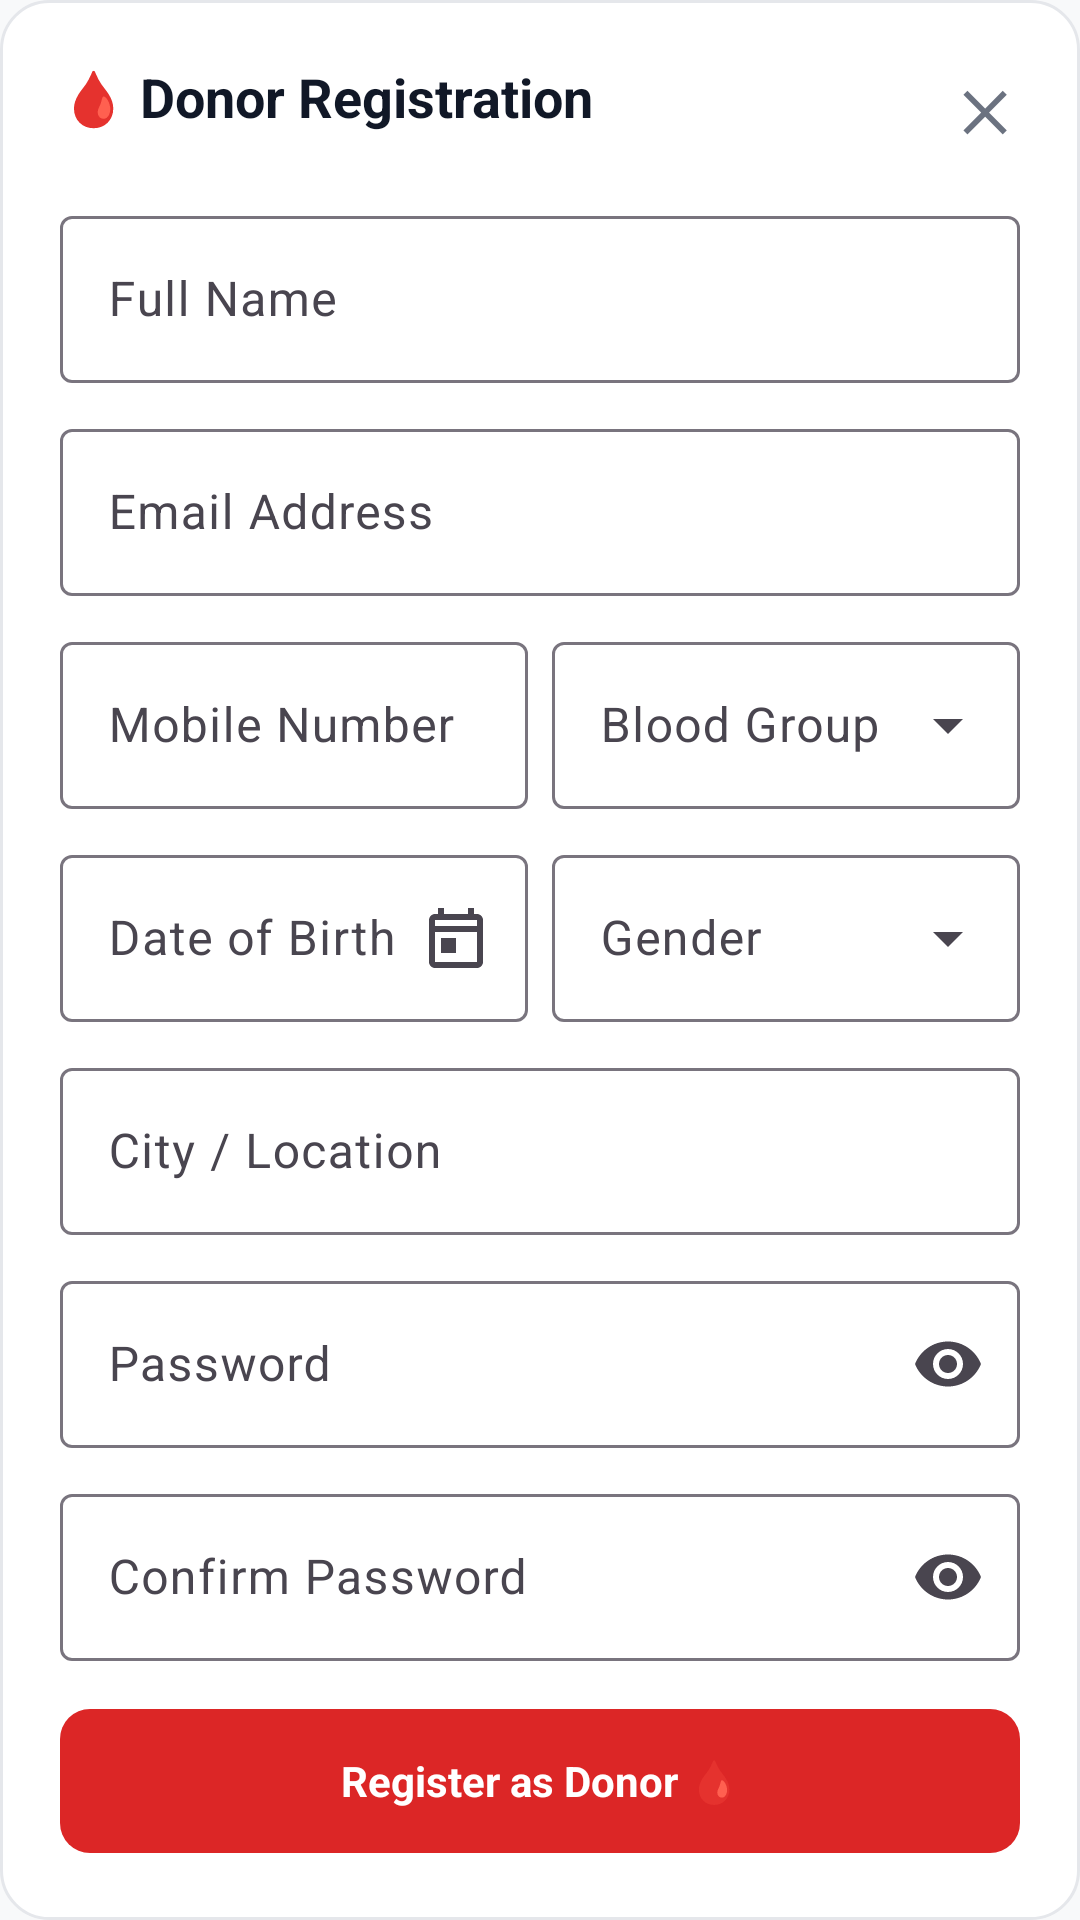

Write the Android layout XML for this screen, with the resource values it uses.
<!-- AndroidManifest.xml: application theme Theme.Blood_Bank -->
<!-- res/layout/dialog_register_donor.xml -->
<?xml version="1.0" encoding="utf-8"?>
<ScrollView xmlns:android="http://schemas.android.com/apk/res/android"
    xmlns:app="http://schemas.android.com/apk/res-auto"
    android:layout_width="match_parent"
    android:layout_height="wrap_content"
    android:background="@drawable/bg_card_premium">

    <LinearLayout
        android:layout_width="match_parent"
        android:layout_height="wrap_content"
        android:orientation="vertical"
        android:padding="20dp">

        <RelativeLayout
            android:layout_width="match_parent"
            android:layout_height="wrap_content">

            <TextView
                android:layout_width="wrap_content"
                android:layout_height="wrap_content"
                android:text="🩸 Donor Registration"
                android:textColor="@color/text_primary"
                android:textSize="18sp"
                android:textStyle="bold" />

            <TextView
                android:id="@+id/btn_close_reg_donor"
                android:layout_width="wrap_content"
                android:layout_height="wrap_content"
                android:layout_alignParentEnd="true"
                android:padding="4dp"
                android:text="✕"
                android:textColor="@color/text_secondary"
                android:textSize="18sp"
                android:textStyle="bold" />
        </RelativeLayout>

        <com.google.android.material.textfield.TextInputLayout
            style="@style/Widget.Material3.TextInputLayout.OutlinedBox"
            android:layout_width="match_parent"
            android:layout_height="wrap_content"
            android:layout_marginTop="14dp"
            android:hint="Full Name">

            <com.google.android.material.textfield.TextInputEditText
                android:id="@+id/reg_donor_name"
                android:layout_width="match_parent"
                android:layout_height="wrap_content" />
        </com.google.android.material.textfield.TextInputLayout>

        <com.google.android.material.textfield.TextInputLayout
            style="@style/Widget.Material3.TextInputLayout.OutlinedBox"
            android:layout_width="match_parent"
            android:layout_height="wrap_content"
            android:layout_marginTop="10dp"
            android:hint="Email Address">

            <com.google.android.material.textfield.TextInputEditText
                android:id="@+id/reg_donor_email"
                android:layout_width="match_parent"
                android:layout_height="wrap_content"
                android:inputType="textEmailAddress" />
        </com.google.android.material.textfield.TextInputLayout>

        <LinearLayout
            android:layout_width="match_parent"
            android:layout_height="wrap_content"
            android:layout_marginTop="10dp"
            android:orientation="horizontal">

            <com.google.android.material.textfield.TextInputLayout
                style="@style/Widget.Material3.TextInputLayout.OutlinedBox"
                android:layout_width="0dp"
                android:layout_height="wrap_content"
                android:layout_marginEnd="4dp"
                android:layout_weight="1"
                android:hint="Mobile Number">

                <com.google.android.material.textfield.TextInputEditText
                    android:id="@+id/reg_donor_mobile"
                    android:layout_width="match_parent"
                    android:layout_height="wrap_content"
                    android:inputType="phone" />
            </com.google.android.material.textfield.TextInputLayout>

            <com.google.android.material.textfield.TextInputLayout
                style="@style/Widget.Material3.TextInputLayout.OutlinedBox.ExposedDropdownMenu"
                android:layout_width="0dp"
                android:layout_height="wrap_content"
                android:layout_marginStart="4dp"
                android:layout_weight="1"
                android:hint="Blood Group">

                <com.google.android.material.textfield.MaterialAutoCompleteTextView
                    android:id="@+id/reg_donor_group"
                    android:layout_width="match_parent"
                    android:layout_height="wrap_content"
                    android:clickable="true"
                    android:focusable="false"
                    android:inputType="none" />
            </com.google.android.material.textfield.TextInputLayout>
        </LinearLayout>

        <LinearLayout
            android:layout_width="match_parent"
            android:layout_height="wrap_content"
            android:layout_marginTop="10dp"
            android:orientation="horizontal">

            <com.google.android.material.textfield.TextInputLayout
                style="@style/Widget.Material3.TextInputLayout.OutlinedBox"
                android:layout_width="0dp"
                android:layout_height="wrap_content"
                android:layout_marginEnd="4dp"
                android:layout_weight="1"
                android:hint="Date of Birth"
                app:endIconDrawable="@drawable/ic_calendar"
                app:endIconMode="custom">

                <com.google.android.material.textfield.TextInputEditText
                    android:id="@+id/reg_donor_dob"
                    android:layout_width="match_parent"
                    android:layout_height="wrap_content"
                    android:clickable="true"
                    android:focusable="false"
                    android:inputType="none" />
            </com.google.android.material.textfield.TextInputLayout>

            <com.google.android.material.textfield.TextInputLayout
                style="@style/Widget.Material3.TextInputLayout.OutlinedBox.ExposedDropdownMenu"
                android:layout_width="0dp"
                android:layout_height="wrap_content"
                android:layout_marginStart="4dp"
                android:layout_weight="1"
                android:hint="Gender">

                <com.google.android.material.textfield.MaterialAutoCompleteTextView
                    android:id="@+id/reg_donor_gender"
                    android:layout_width="match_parent"
                    android:layout_height="wrap_content"
                    android:clickable="true"
                    android:focusable="false"
                    android:inputType="none" />
            </com.google.android.material.textfield.TextInputLayout>
        </LinearLayout>

        <com.google.android.material.textfield.TextInputLayout
            style="@style/Widget.Material3.TextInputLayout.OutlinedBox"
            android:layout_width="match_parent"
            android:layout_height="wrap_content"
            android:layout_marginTop="10dp"
            android:hint="City / Location">

            <com.google.android.material.textfield.TextInputEditText
                android:id="@+id/reg_donor_city"
                android:layout_width="match_parent"
                android:layout_height="wrap_content" />
        </com.google.android.material.textfield.TextInputLayout>

        <com.google.android.material.textfield.TextInputLayout
            style="@style/Widget.Material3.TextInputLayout.OutlinedBox"
            android:layout_width="match_parent"
            android:layout_height="wrap_content"
            android:layout_marginTop="10dp"
            android:hint="Password"
            app:endIconMode="password_toggle">

            <com.google.android.material.textfield.TextInputEditText
                android:id="@+id/reg_donor_password"
                android:layout_width="match_parent"
                android:layout_height="wrap_content"
                android:inputType="textPassword" />
        </com.google.android.material.textfield.TextInputLayout>

        <com.google.android.material.textfield.TextInputLayout
            style="@style/Widget.Material3.TextInputLayout.OutlinedBox"
            android:layout_width="match_parent"
            android:layout_height="wrap_content"
            android:layout_marginTop="10dp"
            android:hint="Confirm Password"
            app:endIconMode="password_toggle">

            <com.google.android.material.textfield.TextInputEditText
                android:id="@+id/reg_donor_confirm_password"
                android:layout_width="match_parent"
                android:layout_height="wrap_content"
                android:inputType="textPassword" />
        </com.google.android.material.textfield.TextInputLayout>

        <TextView
            android:id="@+id/reg_donor_error_text"
            android:layout_width="match_parent"
            android:layout_height="wrap_content"
            android:layout_marginTop="10dp"
            android:background="@drawable/bg_card_emergency"
            android:padding="10dp"
            android:textColor="@color/status_critical_text"
            android:textSize="12sp"
            android:visibility="gone" />

        <TextView
            android:id="@+id/btn_submit_reg_donor"
            android:layout_width="match_parent"
            android:layout_height="48dp"
            android:layout_marginTop="16dp"
            android:background="@drawable/bg_button_primary"
            android:gravity="center"
            android:text="Register as Donor 🩸"
            android:textColor="@color/white"
            android:textSize="14sp"
            android:textStyle="bold" />
    </LinearLayout>
</ScrollView>
<!-- resources referenced by this layout -->
<resources>
  <color name="status_critical_text">#991B1B</color>
  <color name="text_primary">#111827</color>
  <color name="text_secondary">#6B7280</color>
  <color name="white">#FFFFFF</color>
  <!-- drawable bg_button_primary (drawable) -->
  <?xml version="1.0" encoding="utf-8"?>
  <shape xmlns:android="http://schemas.android.com/apk/res/android"
      android:shape="rectangle">
      <solid android:color="@color/primary" />
      <corners android:radius="@dimen/button_radius" />
  </shape>
  <!-- drawable bg_card_emergency (drawable) -->
  <?xml version="1.0" encoding="utf-8"?>
  <shape xmlns:android="http://schemas.android.com/apk/res/android"
      android:shape="rectangle">
      <solid android:color="@color/status_critical_bg" />
      <corners android:radius="16dp" />
      <stroke
          android:width="1.5dp"
          android:color="#E11D48" />
  </shape>
  <!-- drawable bg_card_premium (drawable) -->
  <?xml version="1.0" encoding="utf-8"?>
  <shape xmlns:android="http://schemas.android.com/apk/res/android"
      android:shape="rectangle">
      <solid android:color="@color/surface" />
      <corners android:radius="16dp" />
      <stroke
          android:width="1dp"
          android:color="@color/surface_border" />
  </shape>
  <!-- drawable ic_calendar (drawable) -->
  <vector xmlns:android="http://schemas.android.com/apk/res/android"
      android:width="24dp"
      android:height="24dp"
      android:viewportWidth="24"
      android:viewportHeight="24">
      <path
          android:fillColor="#FF000000"
          android:pathData="M19,4h-1V2h-2v2H8V2H6v2H5C3.89,4 3.01,4.9 3.01,6L3,20c0,1.1 0.89,2 2,2h14c1.1,0 2,-0.9 2,-2V6c0,-1.1 -0.9,-2 -2,-2zM19,20H5V10h14v10zM19,8H5V6h14v2zM7,12h5v5H7z"/>
  </vector>
  <style name="Theme.Blood_Bank" parent="Base.Theme.Blood_Bank" />
  <color name="primary">#DC2626</color>
  <dimen name="button_radius">10dp</dimen>
  <color name="status_critical_bg">#FEE2E2</color>
  <color name="surface">#FFFFFF</color>
  <color name="surface_border">#E5E7EB</color>
  <style name="Base.Theme.Blood_Bank" parent="Theme.Material3.DayNight.NoActionBar">
          <item name="colorPrimary">@color/primary</item>
          <item name="colorPrimaryDark">@color/primary_dark</item>
          <item name="colorOnPrimary">@color/on_primary</item>
          <item name="colorPrimaryContainer">@color/primary_container</item>
          <item name="colorOnPrimaryContainer">@color/on_primary_container</item>
          <item name="colorSecondary">@color/secondary</item>
          <item name="colorOnSecondary">@color/on_secondary</item>
          <item name="android:colorBackground">@color/background</item>
          <item name="colorSurface">@color/surface</item>
          <item name="colorSurfaceVariant">@color/surface_variant</item>
          
          
          <item name="android:statusBarColor">@color/surface</item>
          <item name="android:windowLightStatusBar">true</item>
          <item name="android:navigationBarColor">@color/surface</item>
          <item name="android:windowLightNavigationBar">true</item>
  
          
          <item name="shapeAppearanceCornerMedium">@style/ShapeAppearance.App.MediumComponent</item>
      </style>
  <color name="primary_dark">#B91C1C</color>
  <color name="on_primary">#FFFFFF</color>
  <color name="primary_container">#FEE2E2</color>
  <color name="on_primary_container">#FFCDD2</color>
  <color name="secondary">#64748B</color>
  <color name="on_secondary">#FFFFFF</color>
  <color name="background">#F8F9FA</color>
  <color name="surface_variant">#F8F9FA</color>
  <style name="ShapeAppearance.App.MediumComponent" parent="ShapeAppearance.Material3.Corner.Medium">
          <item name="cornerSize">16dp</item>
      </style>
</resources>
